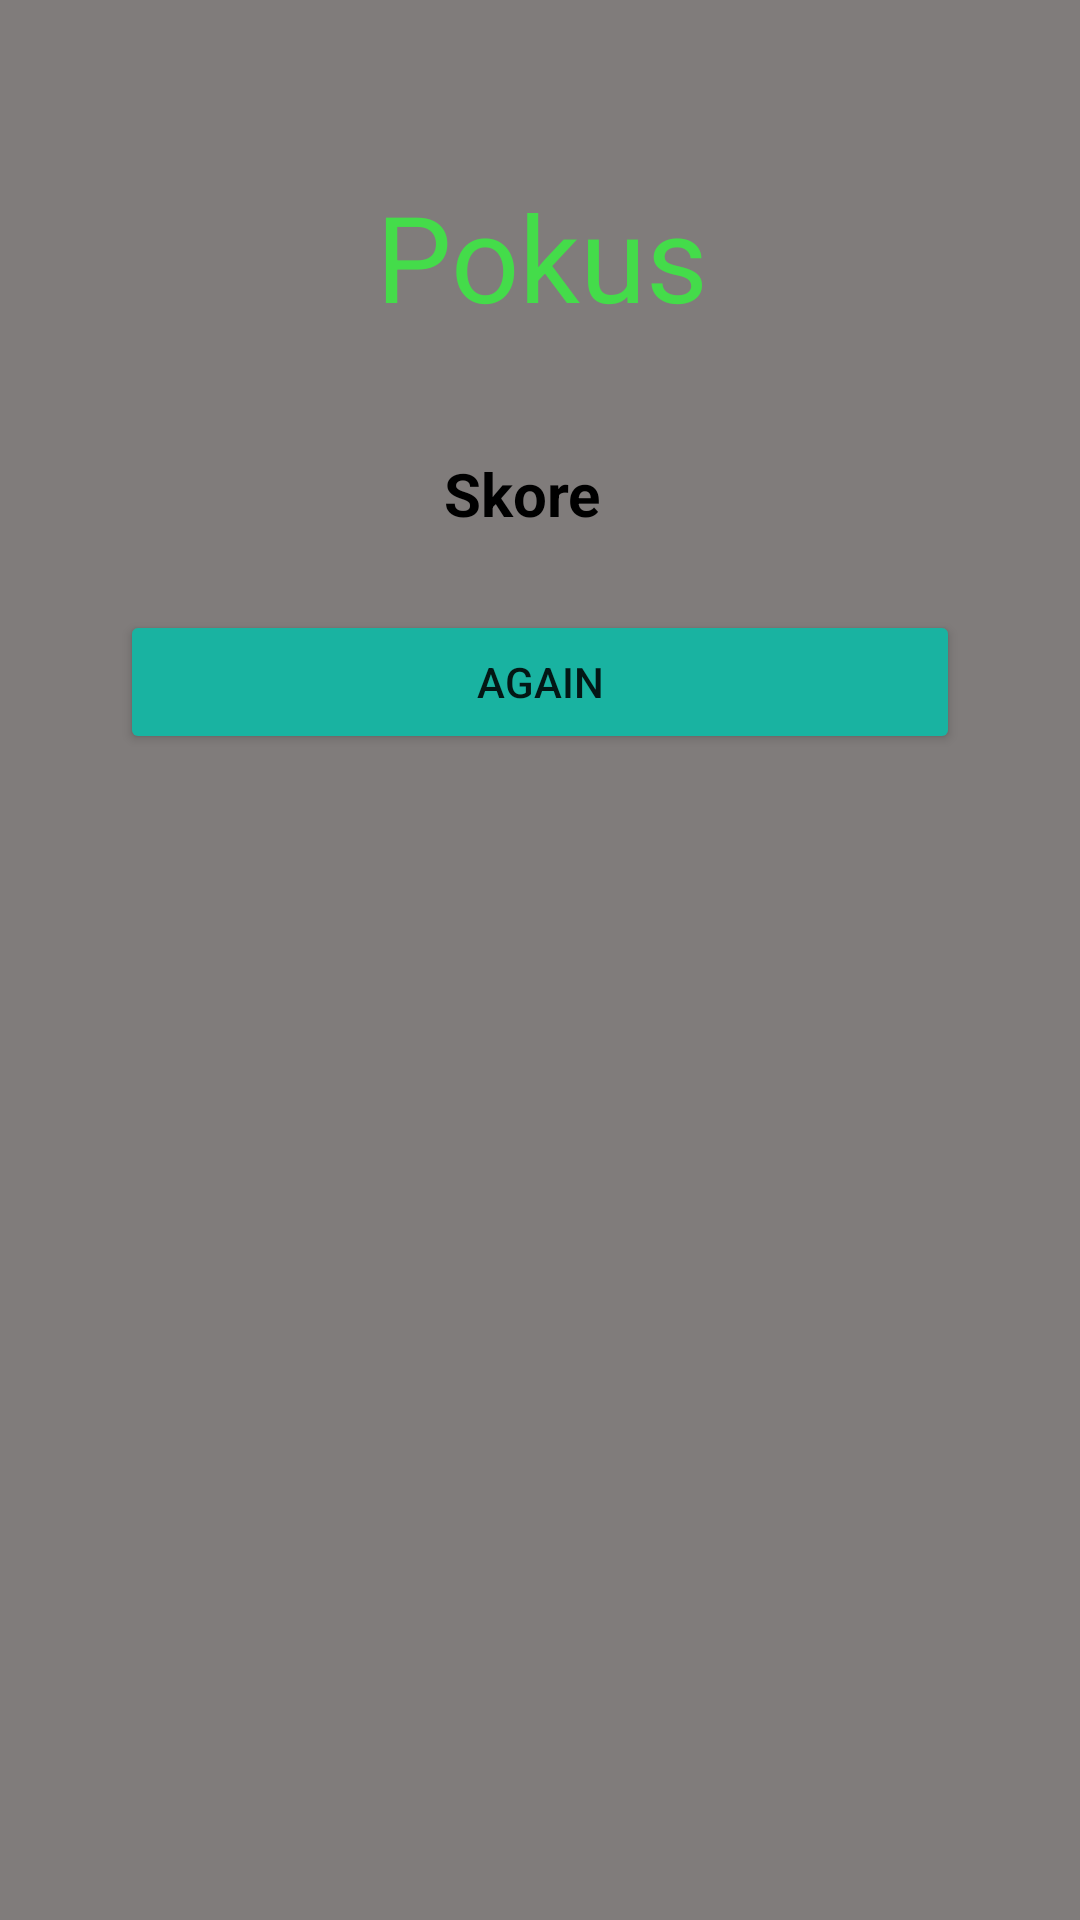

This screen was rendered from an Android layout file. Write that file and the resources it references.
<!-- AndroidManifest.xml: application theme Theme.SemestralkaAndroid -->
<!-- res/layout/konice_hry.xml -->
<?xml version="1.0" encoding="utf-8"?>
<androidx.constraintlayout.widget.ConstraintLayout xmlns:android="http://schemas.android.com/apk/res/android"
                                                   xmlns:app="http://schemas.android.com/apk/res-auto"
                                                   android:layout_width="match_parent"
                                                   android:background="#807C7B"
                                                   android:layout_height="match_parent">
    <TextView
            android:layout_width="346dp"
            android:layout_height="91dp"
            android:text="Pokus"
            android:textSize="40dp"
            android:textColor="#44DC4A"
            android:id="@+id/VysledokTxt"
            android:gravity="center"
            android:layout_margin="40dp"
            app:layout_constraintTop_toTopOf="parent" app:layout_constraintEnd_toEndOf="parent"
            app:layout_constraintStart_toStartOf="parent" android:layout_marginTop="28dp"
            app:layout_constraintHorizontal_bias="0.492"/>
    <Button
            android:layout_width="match_parent"
            android:layout_height="wrap_content"
            android:text="Again"
            android:layout_margin="40dp"
            android:id="@+id/VysledokBtn"
            android:onClick="znova"
            android:backgroundTint="#19B3A1"
            app:layout_constraintEnd_toEndOf="parent"
            app:layout_constraintStart_toStartOf="parent"
            android:layout_marginTop="23dp" app:layout_constraintTop_toBottomOf="@+id/VysledokTxt"
            app:layout_constraintBottom_toBottomOf="parent" app:layout_constraintVertical_bias="0.085"/>
    <TextView
            android:text="0000"
            android:layout_gravity="end"
            android:id="@+id/FinalSkore"
            android:textSize="20dp"
            android:textStyle="bold"
            android:layout_marginTop="20dp"
            android:layout_width="99dp"
            android:layout_height="49dp"
            android:textColor="#000000"
            android:layout_marginEnd="288dp"
            app:layout_constraintTop_toBottomOf="@+id/VysledokTxt"
            app:layout_constraintStart_toEndOf="@+id/SkoreFinal"
            app:layout_constraintEnd_toEndOf="parent" app:layout_constraintHorizontal_bias="0.0"/>
    <TextView
            android:text="Skore"
            android:textSize="20dp"
            android:layout_width="63dp"
            android:layout_height="49dp"
            android:textColor="#000000"
            android:textStyle="bold"
            android:id="@+id/SkoreFinal"
            android:layout_marginTop="20dp"

            app:layout_constraintTop_toBottomOf="@+id/VysledokTxt"
            app:layout_constraintStart_toStartOf="parent"
            android:layout_marginStart="148dp"/>
</androidx.constraintlayout.widget.ConstraintLayout>
<!-- resources referenced by this layout -->
<resources>
  <style name="Theme.SemestralkaAndroid" parent="Theme.MaterialComponents.DayNight.DarkActionBar">
          
          <item name="colorPrimary">@color/purple_500</item>
          <item name="colorPrimaryVariant">@color/purple_700</item>
          <item name="colorOnPrimary">@color/white</item>
          
          <item name="colorSecondary">@color/teal_200</item>
          <item name="colorSecondaryVariant">@color/teal_700</item>
          <item name="colorOnSecondary">@color/black</item>
          
          <item name="android:statusBarColor" tools:targetApi="l">?attr/colorPrimaryVariant</item>
          
      </style>
  <!-- not gathered from this repository: default colours our renderer supplied (Android Studio template values) -->
  <color name="purple_500">#FF6200EE</color>
  <color name="purple_700">#FF3700B3</color>
  <color name="teal_200">#FF03DAC5</color>
  <color name="teal_700">#FF018786</color>
  <color name="black">#FF000000</color>
  <color name="white">#FFFFFFFF</color>
</resources>
